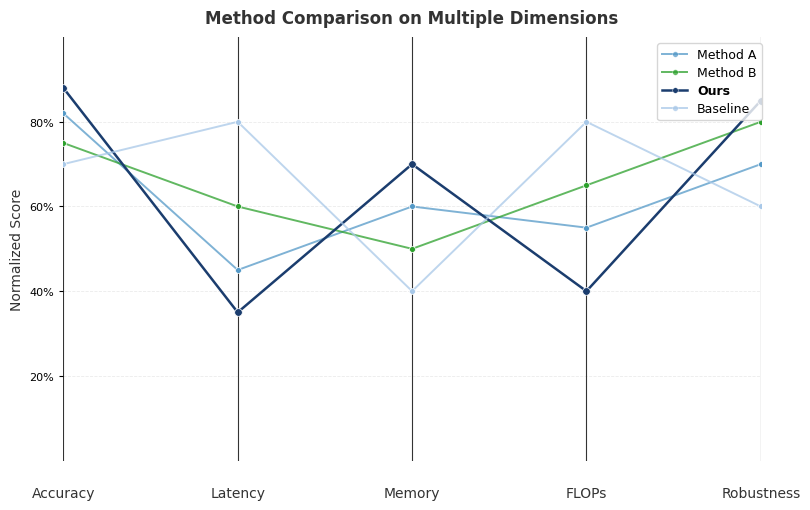

The matplotlib source for this figure:
"""
平行坐标图（parallel coordinates）
特征：多垂直轴，每条线代表一个方法在多个维度上的表现
来源：经典多维方法对比图表，学术和工程场景通用
"""

import matplotlib.pyplot as plt
import matplotlib.lines as mlines
import numpy as np

# ── 全局样式 ─────────────────────────────────────────────────────
plt.rcParams.update({
    'font.family': 'sans-serif',
    'font.sans-serif': ['DejaVu Sans', 'Arial', 'Helvetica'],
    'text.usetex': False,
})

# ── 颜色 ──────────────────────────────────────────────────────
C_MAIN   = '#1B3D6E'   # 主方法（深蓝）
C_BASE   = '#A8C8E8'   # baseline（浅钢蓝）
C_OTHERS = ['#5499C7', '#2CA02C', '#D651A0', '#FF7F0E']

# ── 数据（请替换为你的数据）───────────────────────────────────
# 维度名称
dimensions = ['Accuracy', 'Latency', 'Memory', 'FLOPs', 'Robustness']

# 方法 -> 各维度值（建议先归一化到 [0, 1]，或传入 raw 值由脚本自动归一化）
data = {
    'Method A': [0.82, 0.45, 0.60, 0.55, 0.70],
    'Method B': [0.75, 0.60, 0.50, 0.65, 0.80],
    'Ours':     [0.88, 0.35, 0.70, 0.40, 0.85],
    'Baseline': [0.70, 0.80, 0.40, 0.80, 0.60],
}

# 若传入 raw 值（非归一化），设为 False
NORMALIZED = True

# 主方法名称（图例中会突出显示）
MAIN_METHOD = 'Ours'

# ── 参数配置 ──────────────────────────────────────────────────
TITLE     = r'Method Comparison on Multiple Dimensions'
YLABEL    = 'Normalized Score'
LEFT      = 0.10
RIGHT     = 0.92
TOP       = 0.14
AXIS_COL  = '#333333'
AXIS_LW   = 0.8
GRID_COL  = '#EBEBEB'
GRID_LW   = 0.6
TICK_LEN  = 3
LINE_LW   = 1.8
ALPHA     = 0.75

# ── 归一化（如果数据不是 [0,1] 范围）─────────────────────────
if not NORMALIZED:
    all_vals = []
    for vals in data.values():
        all_vals.extend(vals)
    vmin, vmax = min(all_vals), max(all_vals)
    data = {k: [(v - vmin) / (vmax - vmin) for v in vals] for k, vals in data.items()}

# ── 布局 ─────────────────────────────────────────────────────
n_dims = len(dimensions)
n_methods = len(data)
x_pos = np.linspace(0, 1, n_dims)   # 每个维度在 x 轴上的位置（0~1 归一化）

# 颜色分配
def get_color(method_name, idx):
    if method_name == MAIN_METHOD:
        return C_MAIN
    elif method_name == 'Baseline':
        return C_BASE
    else:
        return C_OTHERS[idx % len(C_OTHERS)]

# ── 画布 ─────────────────────────────────────────────────────
fig_w = 9.0
fig_h = 5.5
fig, ax = plt.subplots(figsize=(fig_w, fig_h))

ax.set_xlim(0, 1)
ax.set_ylim(0, 1)

# ── 画垂直轴 ─────────────────────────────────────────────────
for xi in x_pos:
    ax.plot([xi, xi], [0, 1], color=AXIS_COL, lw=AXIS_LW, zorder=1)

# 水平参考线（y 轴网格）
for y_ref in np.arange(0.2, 1.0, 0.2):
    ax.axhline(y_ref, color=GRID_COL, lw=GRID_LW, linestyle='--', zorder=0)

# ── 画每条线 ─────────────────────────────────────────────────
colors = []
for idx, (method, vals) in enumerate(data.items()):
    color = get_color(method, idx)
    colors.append(color)
    lw = LINE_LW if method == MAIN_METHOD else LINE_LW - 0.4
    ax.plot(
        x_pos, vals,
        color=color,
        lw=lw,
        alpha=ALPHA if method != MAIN_METHOD else 1.0,
        zorder=3,
        label=method,
    )
    # 数据点
    ax.scatter(
        x_pos, vals,
        color=color,
        s=30 if method == MAIN_METHOD else 18,
        zorder=4,
        edgecolors='white',
        linewidths=0.5,
    )

# ── 坐标轴标签 ───────────────────────────────────────────────
for xi, dim in zip(x_pos, dimensions):
    ax.text(xi, -0.06, dim, fontsize=10, ha='center', va='top', color='#333333')

ax.set_ylabel(YLABEL, fontsize=10, color='#333333')
ax.set_title(TITLE, fontsize=12, fontweight='bold', color='#333333', pad=10)

# ── 样式 ─────────────────────────────────────────────────────
ax.spines['top'].set_visible(False)
ax.spines['right'].set_visible(False)
ax.spines['left'].set_visible(False)
ax.spines['bottom'].set_visible(False)

ax.tick_params(length=TICK_LEN, direction='out', labelsize=8)
ax.set_xticks([])
ax.set_yticks(np.arange(0.2, 1.0, 0.2))
ax.set_yticklabels([f'{int(v*100)}%' for v in np.arange(0.2, 1.0, 0.2)], fontsize=8)
ax.grid(False)

# ── 图例 ─────────────────────────────────────────────────────
legend_elements = []
for method, vals in data.items():
    color = get_color(method, list(data.keys()).index(method))
    is_main = (method == MAIN_METHOD)
    lw = LINE_LW if is_main else LINE_LW - 0.4
    legend_elements.append(
        mlines.Line2D([0], [0], color=color, lw=lw,
                      alpha=ALPHA if not is_main else 1.0,
                      label=method,
                      marker='o', markersize=4,
                      markerfacecolor=color, markeredgecolor='white',
                      markeredgewidth=0.3)
    )

leg = ax.legend(
    handles=legend_elements,
    fontsize=9,
    loc='upper right',
    bbox_to_anchor=(1.01, 1.0),
    frameon=True,
    facecolor='white',
    edgecolor='#CCCCCC',
    labelspacing=0.4,
    handlelength=2.0,
)
for text in leg.get_texts():
    if text.get_text() == MAIN_METHOD:
        text.set_fontweight('bold')

# ── 保存 ─────────────────────────────────────────────────────
from pathlib import Path

output_path = Path('output/figures/parallel_coordinates_repro.png')
output_path.parent.mkdir(parents=True, exist_ok=True)
fig.savefig(output_path, dpi=300, facecolor='white', bbox_inches='tight')
plt.close(fig)
print(f'✅ saved: {output_path}')
